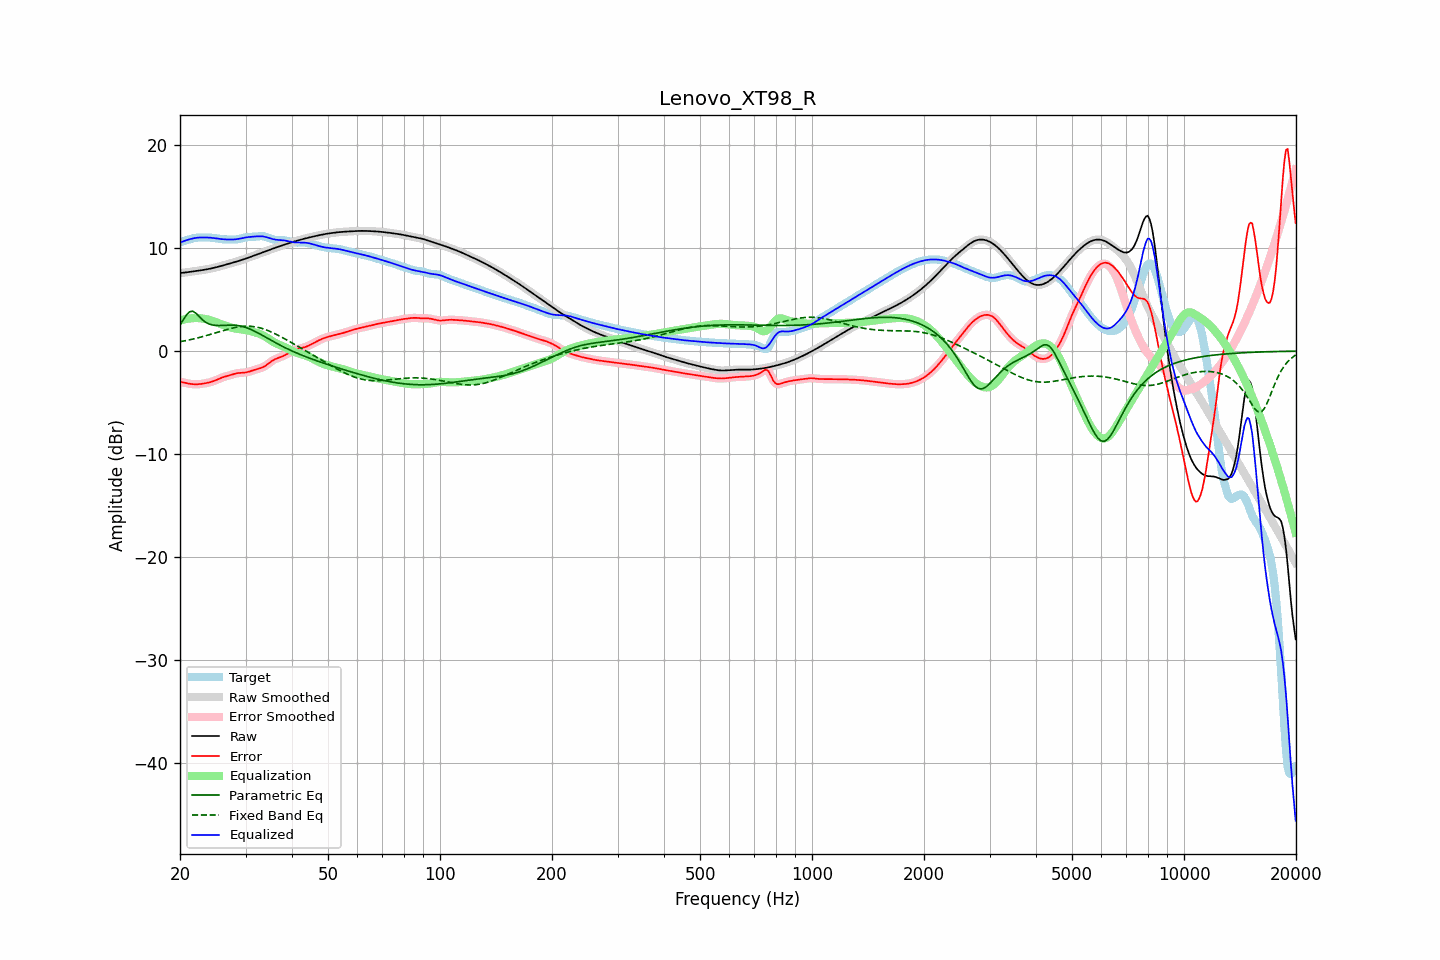

Data behind this chart, as committed beside it:
frequency, raw, error, smoothed, error_smoothed, equalization, parametric_eq, fixed_band_eq, equalized_raw, equalized_smoothed, target
20.00, 7.58, -2.98, 7.58, -2.98, 2.96, 2.55, 0.91, 10.54, 10.54, 10.56
20.20, 7.60, -3.01, 7.60, -3.01, 3.01, 2.79, 0.94, 10.60, 10.60, 10.61
20.40, 7.61, -3.04, 7.61, -3.04, 3.05, 3.04, 0.97, 10.66, 10.66, 10.66
20.61, 7.63, -3.08, 7.63, -3.08, 3.09, 3.27, 1.00, 10.72, 10.72, 10.71
20.81, 7.65, -3.11, 7.65, -3.11, 3.12, 3.51, 1.03, 10.77, 10.77, 10.76
21.02, 7.67, -3.14, 7.67, -3.14, 3.15, 3.67, 1.07, 10.82, 10.82, 10.81
21.23, 7.70, -3.17, 7.69, -3.17, 3.17, 3.83, 1.10, 10.87, 10.87, 10.86
21.44, 7.72, -3.19, 7.72, -3.19, 3.19, 3.85, 1.13, 10.91, 10.91, 10.91
21.66, 7.74, -3.21, 7.74, -3.21, 3.21, 3.87, 1.17, 10.95, 10.95, 10.95
21.87, 7.76, -3.22, 7.76, -3.22, 3.22, 3.77, 1.21, 10.98, 10.98, 10.98
22.09, 7.78, -3.22, 7.78, -3.22, 3.22, 3.67, 1.25, 11.00, 11.00, 11.01
22.31, 7.81, -3.22, 7.81, -3.22, 3.21, 3.51, 1.28, 11.02, 11.02, 11.02
22.54, 7.83, -3.21, 7.83, -3.21, 3.20, 3.35, 1.32, 11.03, 11.03, 11.03
22.76, 7.85, -3.19, 7.85, -3.19, 3.19, 3.19, 1.37, 11.04, 11.04, 11.04
22.99, 7.87, -3.17, 7.87, -3.17, 3.17, 3.04, 1.41, 11.04, 11.04, 11.04
23.22, 7.90, -3.14, 7.90, -3.14, 3.14, 2.92, 1.45, 11.04, 11.04, 11.04
23.45, 7.93, -3.11, 7.93, -3.11, 3.12, 2.80, 1.49, 11.04, 11.04, 11.04
23.69, 7.95, -3.08, 7.95, -3.08, 3.08, 2.72, 1.54, 11.04, 11.04, 11.03
23.92, 7.98, -3.05, 7.98, -3.05, 3.04, 2.64, 1.58, 11.03, 11.03, 11.03
24.16, 8.02, -3.01, 8.02, -3.01, 3.00, 2.59, 1.63, 11.02, 11.02, 11.02
24.40, 8.05, -2.96, 8.05, -2.96, 2.95, 2.55, 1.68, 11.00, 11.00, 11.01
24.65, 8.09, -2.91, 8.09, -2.91, 2.90, 2.52, 1.72, 10.98, 10.98, 10.99
24.89, 8.12, -2.85, 8.12, -2.84, 2.84, 2.50, 1.77, 10.96, 10.96, 10.97
25.14, 8.16, -2.78, 8.16, -2.78, 2.78, 2.49, 1.82, 10.94, 10.94, 10.94
25.39, 8.20, -2.71, 8.20, -2.71, 2.71, 2.48, 1.87, 10.91, 10.92, 10.91
25.65, 8.24, -2.64, 8.24, -2.64, 2.65, 2.49, 1.91, 10.89, 10.89, 10.89
25.91, 8.29, -2.58, 8.29, -2.58, 2.59, 2.49, 1.96, 10.88, 10.88, 10.87
26.16, 8.33, -2.52, 8.33, -2.52, 2.53, 2.50, 2.01, 10.86, 10.86, 10.85
26.43, 8.38, -2.47, 8.38, -2.47, 2.48, 2.51, 2.05, 10.85, 10.85, 10.85
26.69, 8.42, -2.43, 8.42, -2.43, 2.43, 2.51, 2.09, 10.85, 10.85, 10.85
26.96, 8.46, -2.39, 8.46, -2.38, 2.38, 2.52, 2.14, 10.84, 10.84, 10.85
27.23, 8.51, -2.34, 8.51, -2.34, 2.33, 2.52, 2.18, 10.84, 10.84, 10.85
27.50, 8.55, -2.29, 8.55, -2.29, 2.28, 2.52, 2.22, 10.84, 10.84, 10.84
27.77, 8.60, -2.24, 8.60, -2.24, 2.24, 2.52, 2.25, 10.84, 10.84, 10.84
28.05, 8.64, -2.20, 8.64, -2.20, 2.21, 2.51, 2.29, 10.85, 10.85, 10.84
28.33, 8.69, -2.16, 8.69, -2.16, 2.18, 2.50, 2.32, 10.87, 10.87, 10.85
28.62, 8.73, -2.14, 8.73, -2.14, 2.15, 2.48, 2.35, 10.89, 10.89, 10.87
28.90, 8.78, -2.12, 8.78, -2.12, 2.13, 2.46, 2.37, 10.91, 10.91, 10.90
29.19, 8.83, -2.11, 8.83, -2.11, 2.11, 2.43, 2.39, 10.95, 10.95, 10.94
29.48, 8.88, -2.10, 8.88, -2.10, 2.10, 2.39, 2.40, 10.98, 10.98, 10.99
29.78, 8.94, -2.09, 8.94, -2.09, 2.08, 2.35, 2.42, 11.01, 11.01, 11.03
30.08, 8.99, -2.07, 8.99, -2.07, 2.05, 2.29, 2.42, 11.04, 11.04, 11.06
30.38, 9.05, -2.04, 9.05, -2.04, 2.02, 2.24, 2.43, 11.07, 11.07, 11.08
30.68, 9.10, -1.99, 9.10, -1.99, 1.98, 2.18, 2.42, 11.08, 11.08, 11.09
30.99, 9.16, -1.94, 9.16, -1.94, 1.94, 2.11, 2.41, 11.10, 11.10, 11.10
31.30, 9.22, -1.89, 9.22, -1.89, 1.90, 2.04, 2.40, 11.11, 11.11, 11.10
31.61, 9.27, -1.83, 9.27, -1.84, 1.85, 1.97, 2.38, 11.13, 11.13, 11.11
31.93, 9.33, -1.79, 9.33, -1.79, 1.81, 1.89, 2.35, 11.14, 11.14, 11.12
32.24, 9.39, -1.74, 9.39, -1.75, 1.76, 1.81, 2.32, 11.15, 11.15, 11.13
32.57, 9.45, -1.70, 9.45, -1.70, 1.71, 1.73, 2.29, 11.15, 11.15, 11.15
32.89, 9.51, -1.66, 9.51, -1.66, 1.65, 1.64, 2.25, 11.15, 11.15, 11.16
33.22, 9.57, -1.60, 9.57, -1.60, 1.58, 1.55, 2.20, 11.15, 11.15, 11.17
33.55, 9.62, -1.53, 9.62, -1.53, 1.50, 1.47, 2.15, 11.13, 11.13, 11.16
33.89, 9.68, -1.44, 9.68, -1.44, 1.41, 1.38, 2.10, 11.10, 11.10, 11.12
34.23, 9.74, -1.33, 9.74, -1.33, 1.32, 1.29, 2.04, 11.06, 11.06, 11.07
34.57, 9.80, -1.21, 9.80, -1.21, 1.21, 1.20, 1.98, 11.01, 11.01, 11.01
34.92, 9.86, -1.09, 9.86, -1.09, 1.11, 1.11, 1.91, 10.96, 10.96, 10.95
35.27, 9.91, -0.98, 9.91, -0.98, 1.00, 1.02, 1.84, 10.91, 10.91, 10.89
35.62, 9.97, -0.88, 9.97, -0.88, 0.91, 0.94, 1.77, 10.87, 10.87, 10.84
35.97, 10.02, -0.79, 10.02, -0.80, 0.82, 0.85, 1.70, 10.84, 10.84, 10.81
... 635 more rows
